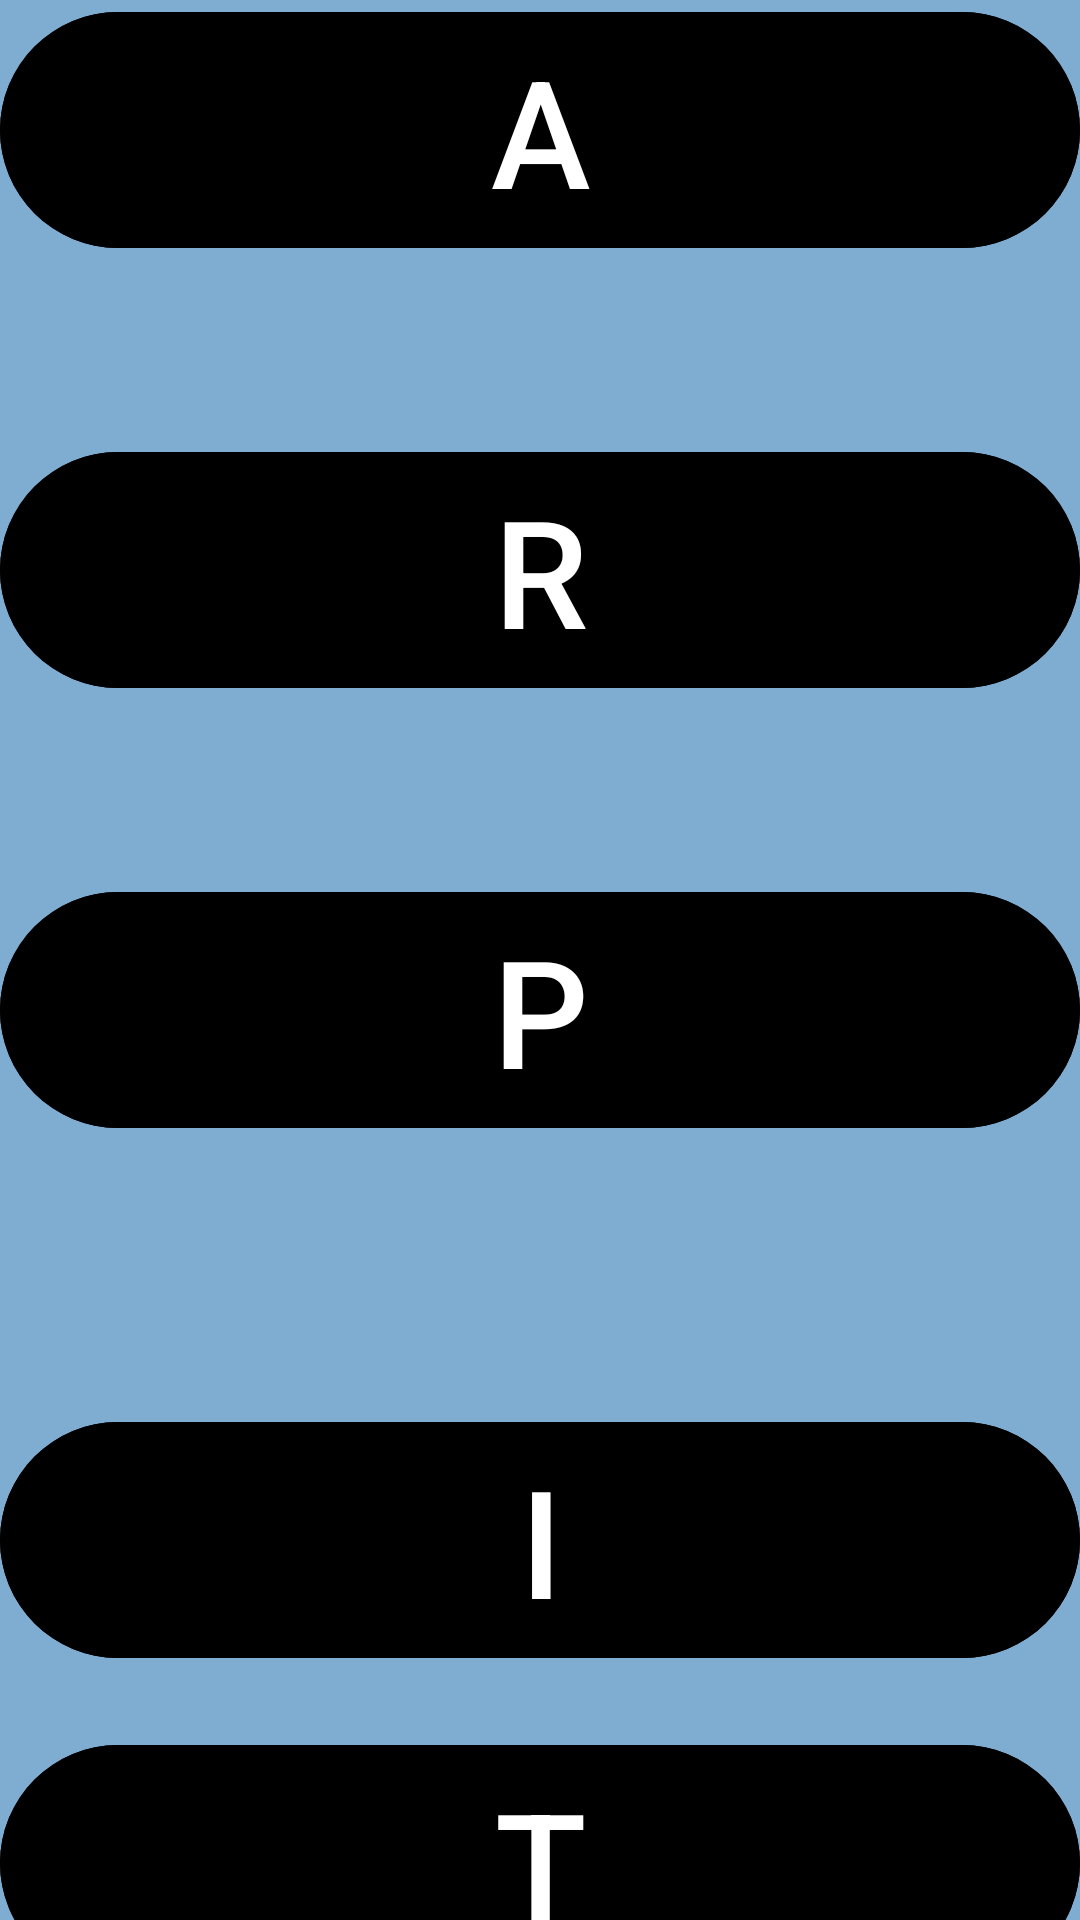

Reconstruct the res/layout file that produces this screen, plus the resources it refers to.
<!-- AndroidManifest.xml: application theme Theme.Name2 -->
<!-- res/layout/activity_main.xml -->
<?xml version="1.0" encoding="utf-8"?>
<androidx.constraintlayout.widget.ConstraintLayout xmlns:android="http://schemas.android.com/apk/res/android"
    xmlns:app="http://schemas.android.com/apk/res-auto"
    xmlns:tools="http://schemas.android.com/tools"
    android:id="@+id/main"
    android:layout_width="match_parent"
    android:layout_height="match_parent"
    android:background="#7FADD2"
    tools:context=".MainActivity">

    <TextView
        android:layout_width="wrap_content"
        android:layout_height="wrap_content"
        android:id="@+id/mytext"
        app:layout_constraintBottom_toBottomOf="parent"
        app:layout_constraintEnd_toEndOf="parent"
        app:layout_constraintLeft_toLeftOf="parent"
        app:layout_constraintRight_toRightOf="parent"
        app:layout_constraintStart_toStartOf="parent"
        app:layout_constraintTop_toTopOf="parent" />


    <com.google.android.material.button.MaterialButton
        android:id="@+id/edt1"
        android:layout_width="match_parent"
        android:layout_height="wrap_content"
        android:backgroundTint="@color/black"
        android:text="A"
        android:textSize="50dp"
        app:layout_constraintHorizontal_bias="0.0"
        app:layout_constraintLeft_toLeftOf="parent"
        app:layout_constraintRight_toRightOf="parent"
        tools:layout_editor_absoluteY="2dp" />

    <com.google.android.material.button.MaterialButton
        android:layout_width="match_parent"
        android:layout_height="wrap_content"
        android:text="R"
        android:textSize="50dp"
        android:backgroundTint="@color/black"
        app:layout_constraintLeft_toLeftOf="parent"
        app:layout_constraintRight_toRightOf="parent"
        android:layout_marginTop="60dp"
        app:layout_constraintTop_toBottomOf="@id/edt1"
        android:id="@+id/edt2"
        />


    <com.google.android.material.button.MaterialButton
        android:layout_width="match_parent"
        android:layout_height="wrap_content"
        android:text="P"
        android:textSize="50dp"
        android:backgroundTint="@color/black"
        app:layout_constraintLeft_toLeftOf="parent"
        app:layout_constraintRight_toRightOf="parent"
        android:layout_marginTop="60dp"
        app:layout_constraintTop_toBottomOf="@id/edt2"
        android:id="@+id/edt3"
        />


    <com.google.android.material.button.MaterialButton
        android:layout_width="match_parent"
        android:layout_height="wrap_content"
        android:text="I"
        android:textSize="50dp"
        android:backgroundTint="@color/black"
        app:layout_constraintLeft_toLeftOf="parent"
        app:layout_constraintRight_toRightOf="parent"
        android:layout_marginTop="90dp"
        app:layout_constraintTop_toBottomOf="@id/edt3"
        android:id="@+id/edt4"
        />


    <com.google.android.material.button.MaterialButton
        android:layout_width="match_parent"
        android:layout_height="wrap_content"
        android:text="T"
        android:textSize="50dp"
        android:backgroundTint="@color/black"
        app:layout_constraintLeft_toLeftOf="parent"
        app:layout_constraintRight_toRightOf="parent"
       app:layout_constraintBottom_toBottomOf="parent"
        android:layout_marginTop="60dp"
        app:layout_constraintTop_toBottomOf="@id/edt4"
        android:layout_marginBottom="15dp"
        android:id="@+id/edt5"
        />




</androidx.constraintlayout.widget.ConstraintLayout>
<!-- resources referenced by this layout -->
<resources>
  <style name="Theme.Name2" parent="Base.Theme.Name2" />
  <style name="Base.Theme.Name2" parent="Theme.Material3.DayNight.NoActionBar">
          
          
      </style>
  <!-- not gathered from this repository: default colours our renderer supplied (Android Studio template values) -->
  <color name="black">#FF000000</color>
</resources>
